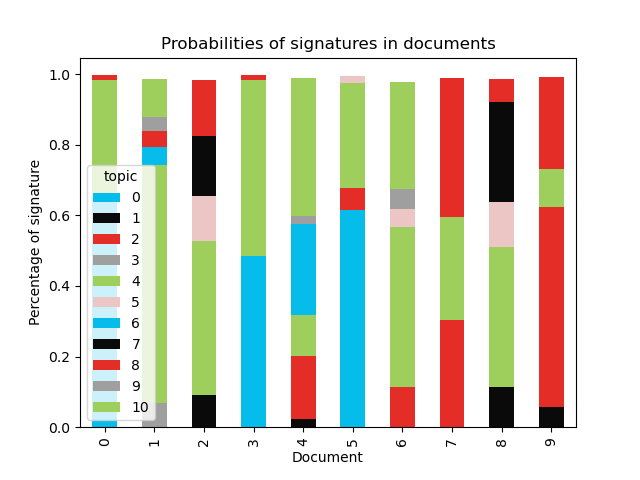

The data file committed next to this chart (first rows):
document, 0, 1, 2, 3, 4, 5, 6, 7, 8, 9, 10
0, 0.6447, , , , 0.3376, , , , 0.01461, , 
1, , , , 0.06801, 0.6751, , 0.04991, , 0.04541, 0.04102, 0.1075
2, , 0.09063, , , 0.4367, 0.1265, , 0.1715, 0.1593, , 
3, 0.4848, , , , 0.499, , , , 0.0125, , 
4, , 0.02392, 0.1776, , 0.1152, , 0.2596, , , 0.02134, 0.3919
5, 0.6152, , 0.06305, , 0.2959, 0.02126, , , , , 
6, , , 0.114, , 0.4527, 0.05149, , , , 0.05591, 0.3037
7, , , 0.3043, , 0.2905, , , , 0.3938, , 
8, , 0.1145, , , 0.397, 0.1275, , 0.2813, 0.06665, , 
9, , 0.05763, 0.5668, , 0.1061, , , , 0.2624, , 
10, , 0.1723, , , 0.2572, , , 0.3905, 0.1656, , 
11, 0.03903, 0.05526, 0.437, 0.03389, 0.1491, , , , 0.2742, , 
12, , 0.05739, 0.08738, 0.02071, 0.5355, 0.04665, , , 0.1753, 0.06877, 
13, , , 0.3174, 0.02999, 0.2986, , , , 0.3377, , 
14, , 0.05112, , , 0.584, , , 0.2367, 0.07123, 0.04424, 
15, , 0.08426, 0.2021, , 0.5087, 0.03458, , , 0.1167, 0.04165, 
16, , , 0.1504, 0.158, 0.4877, 0.1126, , , , , 0.06973
17, , 0.1212, , , 0.5563, 0.1146, , 0.1653, 0.02838, , 
18, , , 0.1205, 0.0194, 0.3883, , , 0.2054, 0.2065, 0.04329, 
19, , , 0.1324, , 0.5365, 0.06967, , , 0.1809, 0.06253, 
20, , 0.07013, , 0.04086, 0.3595, , , 0.4287, 0.08807, , 
21, , 0.1354, , , 0.5358, 0.03946, , , 0.1579, 0.1181, 
22, , 0.1065, 0.1276, 0.08571, 0.3854, 0.05009, , 0.2283, , , 
23, , 0.2245, , 0.1321, 0.1491, , , 0.2931, 0.1849, , 
24, , 0.0218, 0.1156, 0.05155, 0.6173, 0.05, , , , 0.1297, 
25, , 0.1477, 0.1128, 0.01351, 0.4555, , , 0.203, 0.05772, , 
26, , , 0.1588, , 0.6405, 0.04272, , , , 0.05876, 0.07544
27, 0.2856, 0.03552, 0.07525, 0.01238, 0.5108, 0.06749, , , , , 
28, 0.1773, 0.2656, 0.0416, 0.2161, 0.1621, , , , , , 0.1294
29, , , 0.03421, , 0.7209, 0.09263, , , 0.04456, , 0.09613
30, , 0.08606, 0.07113, 0.1452, 0.3976, 0.02758, , 0.2595, , , 
31, , 0.1159, 0.2287, , 0.4795, 0.07697, , , , 0.07796, 
32, , 0.08076, 0.1754, 0.05438, 0.4773, 0.06066, , 0.1364, , , 
33, , 0.1234, , , 0.3315, , 0.2053, , 0.1416, 0.1787, 
34, 0.05665, 0.0611, 0.5027, 0.05408, 0.1059, , , , 0.178, 0.03467, 
35, 0.5203, 0.07344, , , 0.374, 0.01221, , , , , 
36, , 0.1216, , , 0.3957, 0.08607, , 0.2606, 0.1169, , 
37, , 0.04229, 0.1117, 0.04018, 0.4593, 0.1334, , 0.1274, 0.0731, , 
38, , 0.1173, 0.3177, , 0.4394, , , 0.1049, , , 
39, , 0.03169, 0.1724, 0.05225, 0.4292, , , , 0.1642, , 0.1417
40, 0.06986, 0.06473, 0.4189, , 0.3918, , , 0.04511, , , 
41, 0.08297, 0.1048, , , 0.5888, , , , 0.0784, 0.125, 
42, , 0.09037, 0.224, 0.03433, 0.3901, 0.1291, , , , 0.121, 
43, , 0.0677, 0.06266, , 0.5294, , , , 0.244, 0.08269, 
44, , 0.06691, 0.5057, 0.04464, 0.2238, 0.07919, , 0.06942, , , 
45, 0.3622, , , , 0.6272, , , , , , 
46, 0.1656, , 0.07441, 0.07661, 0.6624, , , , , , 
47, , 0.1167, 0.2615, 0.01723, 0.342, 0.05437, , , 0.1988, , 
48, , 0.08853, , , 0.4937, , , 0.3016, 0.02675, 0.07749, 
49, , 0.05289, 0.5874, 0.03561, 0.1475, , , , 0.1702, , 
50, , 0.3006, , 0.1541, 0.1742, 0.05088, , 0.1346, 0.1076, , 0.07218
51, , 0.06568, 0.2135, 0.08807, 0.4825, 0.1368, , , , , 
52, 0.06269, , 0.2157, 0.07313, 0.4548, 0.1731, , , , , 
53, 0.08274, , , , 0.5529, 0.1159, , 0.0917, , 0.03599, 0.1085
54, , 0.06774, 0.2004, , 0.4843, 0.0904, , , , , 0.1392
55, , 0.1979, 0.08079, 0.08525, 0.4604, , 0.07112, , , 0.08502, 
56, , 0.1311, 0.0828, , 0.3353, 0.06179, , 0.1626, 0.216, , 
57, , 0.06584, 0.1168, 0.4956, 0.1612, 0.02879, , , 0.07263, 0.0556, 
58, , 0.04346, 0.3211, , 0.3216, 0.02137, , , 0.2574, 0.02686, 
59, 0.05885, , 0.2592, 0.02362, 0.5261, , , , , 0.0379, 0.07918
... 664 more rows
